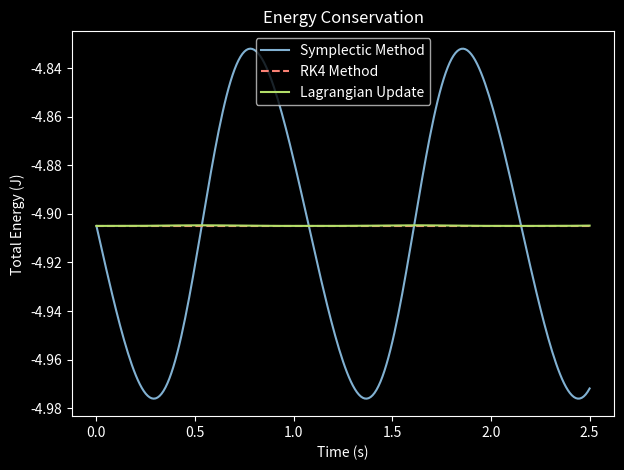
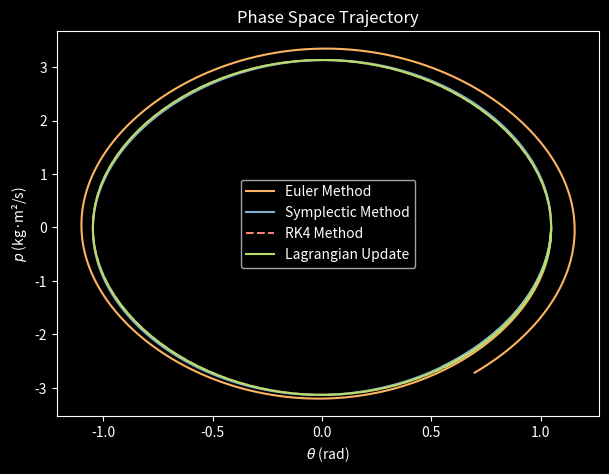

Write Python code to recreate these figures, in order.
import numpy as np
import matplotlib.pyplot as plt
from scipy.interpolate import UnivariateSpline, CubicSpline

plt.style.use('dark_background')

# System parameters
m = 1.0
L = 1.0
g = 9.81
dt = 0.01
total_time = 2.5  # Simulation duration
n_steps = int(total_time / dt)
time = np.linspace(0, total_time, n_steps+1)

# Initial conditions
theta0 = np.pi/3  # Initial angle
p0 = 0.0           # Initial momentum

# Hamiltonian function
def hamiltonian(theta, p):
    return (p**2)/(2*m*L**2) - m*g*L*np.cos(theta)

# Derivatives for equations of motion
def derivatives(theta, p):
    dtheta_dt = p / (m * L**2)
    dp_dt = -m * g * L * np.sin(theta)
    return dtheta_dt, dp_dt

def rk4_step(theta, p, dt):
    k1_theta, k1_p = derivatives(theta, p)
    k2_theta, k2_p = derivatives(theta + dt/2*k1_theta, p + dt/2*k1_p)
    k3_theta, k3_p = derivatives(theta + dt/2*k2_theta, p + dt/2*k2_p)
    k4_theta, k4_p = derivatives(theta + dt*k3_theta, p + dt*k3_p)
    
    theta_new = theta + dt/6*(k1_theta + 2*k2_theta + 2*k3_theta + k4_theta)
    p_new = p + dt/6*(k1_p + 2*k2_p + 2*k3_p + k4_p)
    return theta_new, p_new

# Traditional Euler method
def euler_step(theta, p, dt):
    dtheta, dp = derivatives(theta, p)
    return theta + dt*dtheta, p + dt*dp

# Symplectic Integrator (semi-implicit Euler)
def symplectic_step(theta, p, dt):
    p_new = p - m * g * L * np.sin(theta) * dt
    theta_new = theta + p_new / (m * L**2) * dt
    return theta_new, p_new

# Lagrangian update

def update_x(pk, xk):
    return xk - ((0.04905 * np.sin(xk)) - pk)/(100 + 0.024525 * np.cos(xk))

def update_p(pk, xk, xk_k):
    return 100 * (xk_k - xk) - (0.04905 * np.sin((xk + xk_k)/2))

# Initialize arrays
theta_euler, p_euler = np.zeros(n_steps+1), np.zeros(n_steps+1)
theta_sympl, p_sympl = np.zeros(n_steps+1), np.zeros(n_steps+1)
theta_rk4, p_rk4 = np.zeros(n_steps+1), np.zeros(n_steps+1) 
energy_euler = np.zeros(n_steps+1)
energy_sympl = np.zeros(n_steps+1)
energy_rk4 = np.zeros(n_steps+1)

# Lagrangian method initialization
xk0 = theta0
pk0 = p0
xk = xk0
pk = pk0
lagrangian_xs = [xk0]
lagrangian_ps = [pk0]
lagrangian_energy = []

# Set initial conditions
theta_euler[0] = theta_sympl[0] = theta_rk4[0] = theta0
p_euler[0] = p_sympl[0] = p_rk4[0] = p0
energy_euler[0] = energy_sympl[0] = energy_rk4[0] = hamiltonian(theta0, p0)

# Integration loop
for i in range(n_steps):
    # Euler method
    theta_euler[i+1], p_euler[i+1] = euler_step(theta_euler[i], p_euler[i], dt)
    energy_euler[i+1] = hamiltonian(theta_euler[i+1], p_euler[i+1])
    
    # Symplectic method
    theta_sympl[i+1], p_sympl[i+1] = symplectic_step(theta_sympl[i], p_sympl[i], dt)
    energy_sympl[i+1] = hamiltonian(theta_sympl[i+1], p_sympl[i+1])
    
    # RK4
    theta_rk4[i+1], p_rk4[i+1] = rk4_step(theta_rk4[i], p_rk4[i], dt)
    energy_rk4[i+1] = hamiltonian(theta_rk4[i+1], p_rk4[i+1])
    
    # Lagrangian update
    xk_new = update_x(pk, xk)
    pk_new = update_p(pk, xk, xk_new)
    lagrangian_xs.append(xk_new)
    lagrangian_ps.append(pk_new)
    xk, pk = xk_new, pk_new
    T = 0.5 * pk**2
    U = -m * g * L * np.cos(xk)
    lagrangian_energy.append(T + U)

# Fit a cubic spline to Lagrangian energy
ts_fine = np.linspace(0, total_time, 500)
spline_lagrangian_energy = CubicSpline(np.linspace(0, total_time, len(lagrangian_energy)), lagrangian_energy, bc_type='clamped')
lagrangian_energy_fine = spline_lagrangian_energy(ts_fine)

# Plot Energy Conservation
plt.figure(figsize=(7, 5))

plt.plot(time, energy_sympl, label='Symplectic Method', color='#81B1D2')
plt.plot(time, energy_rk4, '--', label='RK4 Method', color='#FA8174') 
plt.plot(ts_fine, lagrangian_energy_fine, label='Lagrangian Update', color='#B3DE69')
plt.xlabel('Time (s)')
plt.ylabel('Total Energy (J)')
plt.title('Energy Conservation')
plt.legend()
plt.show()

# Plot Phase Space Trajectory
plt.figure(figsize=(7, 5))
plt.plot(theta_euler, p_euler, label='Euler Method', color='#FDB462')
plt.plot(theta_sympl, p_sympl, label='Symplectic Method', color='#81B1D2')
plt.plot(theta_rk4, p_rk4, '--', label='RK4 Method', color='#FA8174') 
plt.plot(lagrangian_xs, lagrangian_ps, label='Lagrangian Update', color='#B3DE69')
plt.xlabel(r'$\theta$ (rad)')
plt.ylabel(r'$p$ (kg·m²/s)')
plt.title('Phase Space Trajectory')
plt.legend()
plt.show()
